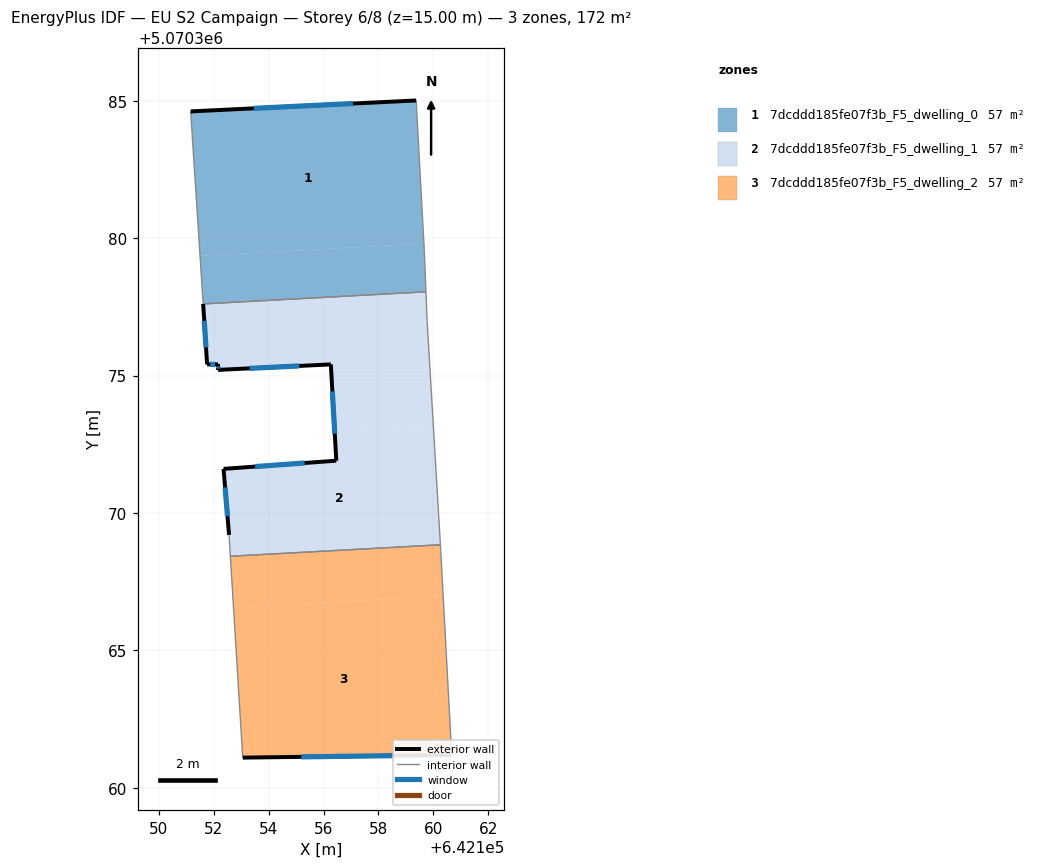
=== STOREY PLAN SPEC (per zone: floor XY polygon, exterior-wall plan segments, windows/doors) ===
zone 1: 7dcddd185fe07f3b_F5_dwelling_0  (57.2 m²)
  floor: (642159.65, 5070379.80) (642159.37, 5070385.01) (642151.17, 5070384.61) (642151.51, 5070379.36)
  floor: (642159.73, 5070378.05) (642159.67, 5070379.51) (642159.65, 5070379.80) (642151.51, 5070379.36) (642151.62, 5070377.61)
  exterior wall: (642151.17, 5070384.61) – (642159.37, 5070385.01)  [8.2 m]
    window: (642153.46, 5070384.73) – (642157.07, 5070384.90)  [4.8 m²]
  interior walls: 4
zone 2: 7dcddd185fe07f3b_F5_dwelling_1  (57.2 m²)
  floor: (642160.00, 5070373.13) (642159.77, 5070377.01) (642159.73, 5070378.05) (642151.62, 5070377.61) (642151.76, 5070375.41) (642152.16, 5070375.41) (642152.16, 5070375.21) (642156.27, 5070375.41) (642156.41, 5070372.93)
  floor: (642160.25, 5070368.84) (642160.00, 5070373.13) (642156.41, 5070372.93) (642156.46, 5070371.90) (642152.36, 5070371.61) (642152.56, 5070369.20) (642152.61, 5070368.42)
  exterior wall: (642152.56, 5070369.20) – (642152.36, 5070371.61)  [2.4 m]
    window: (642152.51, 5070369.88) – (642152.42, 5070370.93)  [1.4 m²]
  exterior wall: (642152.36, 5070371.61) – (642156.46, 5070371.90)  [4.1 m]
    window: (642153.51, 5070371.69) – (642155.32, 5070371.82)  [2.4 m²]
  exterior wall: (642156.46, 5070371.90) – (642156.27, 5070375.41)  [3.5 m]
    window: (642156.41, 5070372.88) – (642156.32, 5070374.43)  [2.0 m²]
  exterior wall: (642156.27, 5070375.41) – (642152.16, 5070375.21)  [4.1 m]
    window: (642155.12, 5070375.35) – (642153.31, 5070375.26)  [2.4 m²]
  exterior wall: (642152.16, 5070375.21) – (642152.16, 5070375.41)  [0.2 m]
    window: (642152.16, 5070375.26) – (642152.16, 5070375.35)  [0.1 m²]
  exterior wall: (642152.16, 5070375.41) – (642151.76, 5070375.41)  [0.4 m]
    window: (642152.05, 5070375.41) – (642151.88, 5070375.41)  [0.2 m²]
  exterior wall: (642151.76, 5070375.41) – (642151.62, 5070377.61)  [2.2 m]
    window: (642151.72, 5070376.02) – (642151.66, 5070376.99)  [1.3 m²]
  interior walls: 5
zone 3: 7dcddd185fe07f3b_F5_dwelling_2  (57.2 m²)
  floor: (642160.35, 5070366.98) (642160.27, 5070368.60) (642160.25, 5070368.84) (642152.61, 5070368.42) (642152.72, 5070366.56)
  floor: (642160.67, 5070361.20) (642160.35, 5070366.98) (642152.72, 5070366.56) (642153.06, 5070361.10)
  exterior wall: (642160.67, 5070361.20) – (642153.06, 5070361.10)  [7.6 m]
    window: (642158.53, 5070361.17) – (642155.19, 5070361.12)  [4.4 m²]
  interior walls: 4

=== DERIVED (storey summary) ===
Building: EU S2 Campaign
Storey: 6 of 8  (floor level z = 15.00 m)
Storey gross floor area: 171.6 m²
Zones on this storey: 3
  - 7dcddd185fe07f3b_F5_dwelling_0: floor 57.2 m²; exterior wall 8.2 m (24.6 m²); 1 window(s) 4.8 m²; WWR 19.3%
  - 7dcddd185fe07f3b_F5_dwelling_1: floor 57.2 m²; exterior wall 16.9 m (50.8 m²); 7 window(s) 9.8 m²; WWR 19.3%
  - 7dcddd185fe07f3b_F5_dwelling_2: floor 57.2 m²; exterior wall 7.6 m (22.8 m²); 1 window(s) 4.4 m²; WWR 19.3%
Zone adjacency (shared interzone walls):
  - 7dcddd185fe07f3b_F5_dwelling_0 ↔ 7dcddd185fe07f3b_F5_dwelling_1
  - 7dcddd185fe07f3b_F5_dwelling_1 ↔ 7dcddd185fe07f3b_F5_dwelling_2